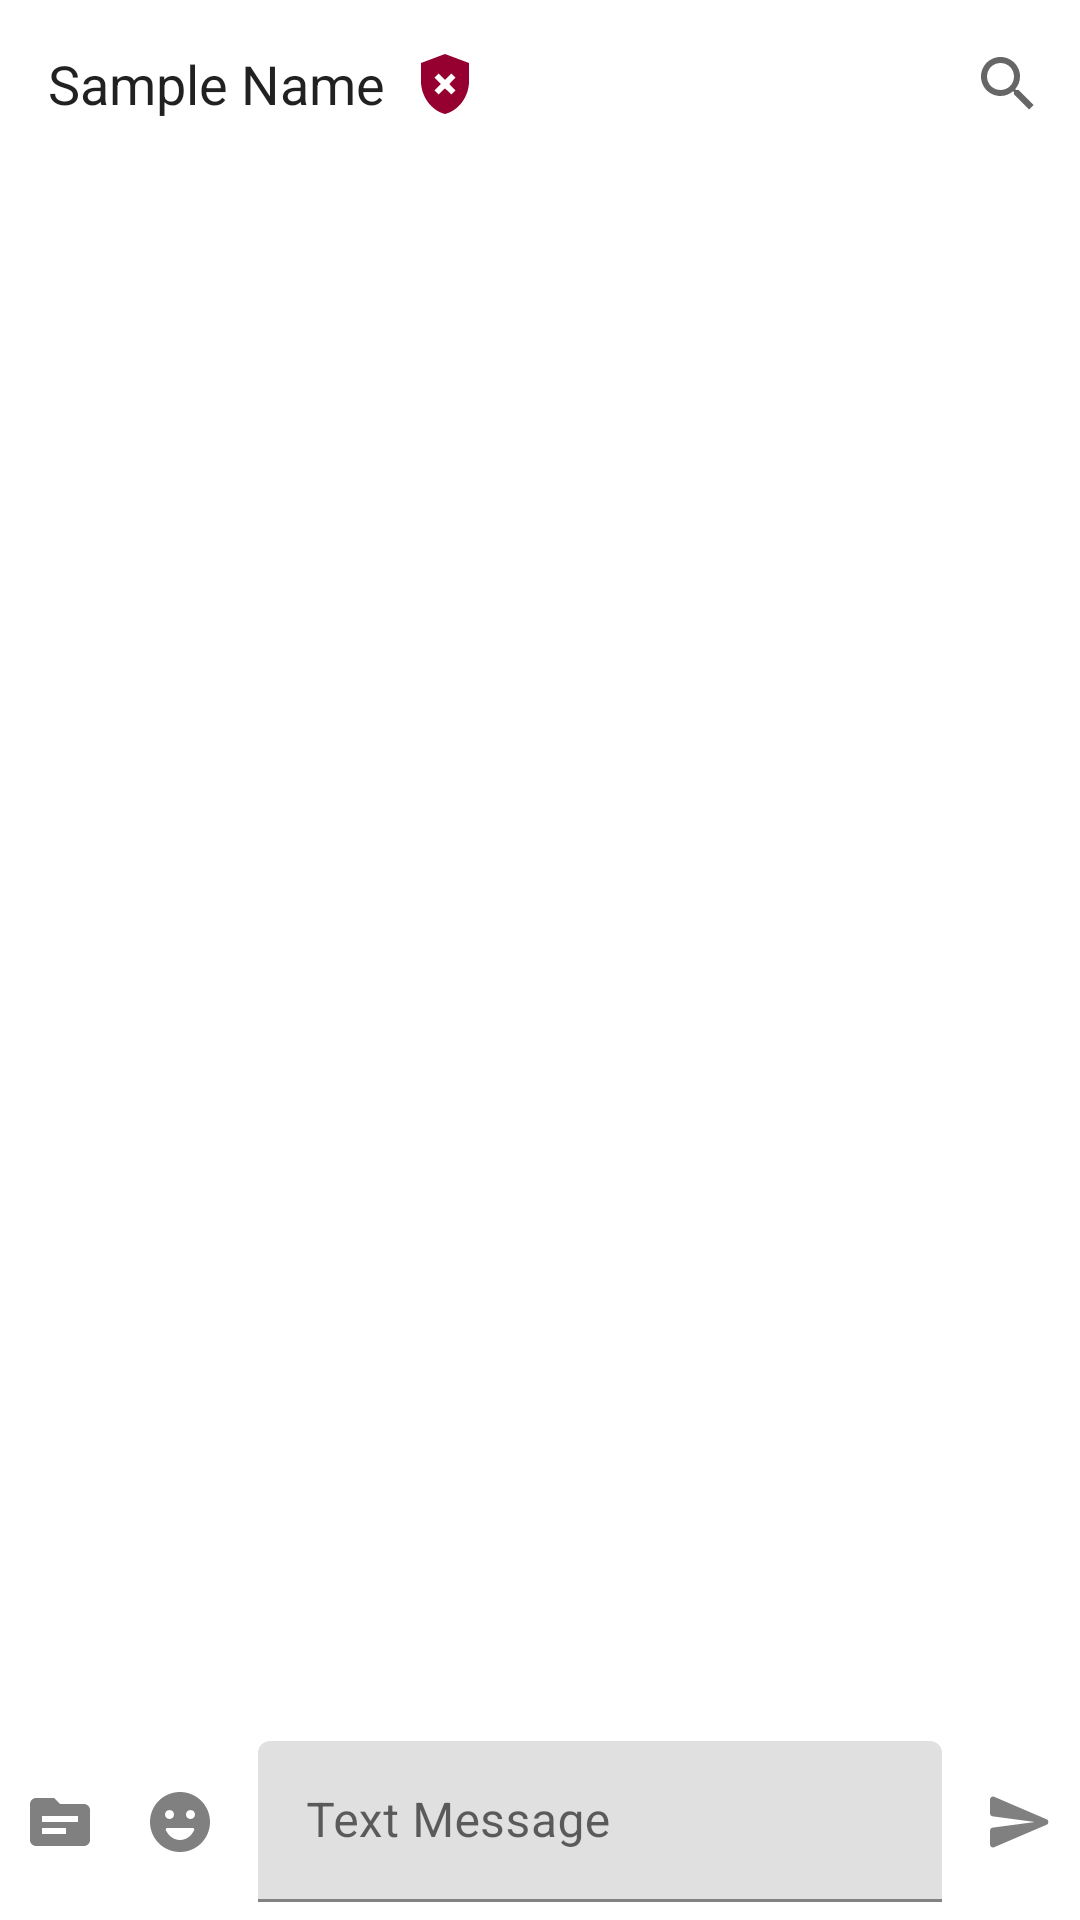

Write the Android layout XML for this screen, with the resource values it uses.
<!-- AndroidManifest.xml: application theme Theme.SMSCrypt -->
<!-- res/layout/fragment_messaging_thread.xml -->
<?xml version="1.0" encoding="utf-8"?>
<androidx.constraintlayout.widget.ConstraintLayout xmlns:android="http://schemas.android.com/apk/res/android"
    xmlns:app="http://schemas.android.com/apk/res-auto"
    xmlns:tools="http://schemas.android.com/tools"
    android:layout_width="match_parent"
    android:layout_height="match_parent"
    tools:context=".ui.messaging.MessagingThread">

    <androidx.appcompat.widget.Toolbar
        android:id="@+id/toolbar"
        android:layout_width="match_parent"
        android:layout_height="wrap_content"
        app:layout_constraintBottom_toBottomOf="parent"
        app:layout_constraintEnd_toEndOf="parent"
        app:layout_constraintHorizontal_bias="0.0"
        app:layout_constraintStart_toStartOf="parent"
        app:layout_constraintTop_toTopOf="parent"
        app:layout_constraintVertical_bias="0.0">

        <TextView
            android:layout_width="wrap_content"
            android:layout_height="wrap_content"
            android:layout_gravity="start|center_vertical"
            android:text="@string/sample_name"
            android:textAppearance="@style/TextAppearance.AppCompat.Headline"
            android:textSize="18sp" />

        <androidx.appcompat.widget.AppCompatImageView
            android:layout_width="wrap_content"
            android:layout_height="wrap_content"
            android:layout_gravity="center_vertical"
            android:padding="8dp"
            app:srcCompat="@drawable/secure_channel_disabled" />

        <androidx.appcompat.widget.SearchView
            android:id="@+id/search_chats"
            android:layout_width="wrap_content"
            android:layout_height="wrap_content"
            android:layout_gravity="end" />

    </androidx.appcompat.widget.Toolbar>

    <androidx.recyclerview.widget.RecyclerView
        android:id="@+id/chats_"
        android:layout_width="match_parent"
        android:layout_height="0dp"
        android:scrollbarAlwaysDrawVerticalTrack="true"
        android:scrollbarSize="6dp"
        android:scrollbarStyle="outsideInset"
        android:scrollbars="vertical"
        android:verticalScrollbarPosition="right"
        app:layout_constraintBottom_toTopOf="@+id/linearLayoutCompat"
        app:layout_constraintTop_toBottomOf="@+id/toolbar" />

    <androidx.appcompat.widget.LinearLayoutCompat
        android:id="@+id/linearLayoutCompat"
        android:layout_width="match_parent"
        android:layout_height="wrap_content"
        android:orientation="horizontal"
        app:layout_constraintBottom_toBottomOf="parent"
        app:layout_constraintEnd_toEndOf="parent"
        app:layout_constraintStart_toStartOf="parent">

        <androidx.appcompat.widget.AppCompatImageButton
            android:layout_width="wrap_content"
            android:layout_height="match_parent"
            android:layout_margin="8dp"
            android:background="#00000000"
            app:srcCompat="@drawable/ic_content" />

        <androidx.appcompat.widget.AppCompatImageButton
            android:layout_width="wrap_content"
            android:layout_height="match_parent"
            android:layout_margin="8dp"
            android:background="#00000000"
            app:srcCompat="@drawable/ic_emoji" />

        <com.google.android.material.textfield.TextInputLayout
            android:id="@+id/alias_layout"
            style="@style/Widget.MaterialComponents.TextInputLayout.FilledBox.Dense"
            android:layout_width="wrap_content"
            android:layout_height="wrap_content"
            android:layout_weight="1"
            android:hint="@string/text_message"
            android:padding="2dp"
            app:layout_constraintTop_toBottomOf="@+id/sign_up_anim"
            app:startIconDrawable="@drawable/ic_alias">

            <com.google.android.material.textfield.TextInputEditText
                android:id="@+id/alias_input"
                android:layout_width="match_parent"
                android:layout_height="wrap_content"
                android:layout_margin="4dp"
                android:inputType="textPersonName"
                android:maxLength="13" />

        </com.google.android.material.textfield.TextInputLayout>

        <androidx.appcompat.widget.AppCompatImageButton
            android:layout_width="wrap_content"
            android:layout_height="match_parent"
            android:layout_margin="8dp"
            android:background="#00000000"
            app:srcCompat="@drawable/ic_send" />

    </androidx.appcompat.widget.LinearLayoutCompat>

</androidx.constraintlayout.widget.ConstraintLayout>
<!-- resources referenced by this layout -->
<resources>
  <!-- drawable ic_content (drawable) -->
  <vector android:height="24dp" android:tint="#808080"
      android:viewportHeight="24" android:viewportWidth="24"
      android:width="24dp" xmlns:android="http://schemas.android.com/apk/res/android">
      <path android:fillColor="@android:color/white" android:pathData="M20,6h-8l-2,-2H4C2.9,4 2.01,4.9 2.01,6L2,18c0,1.1 0.9,2 2,2h16c1.1,0 2,-0.9 2,-2V8C22,6.9 21.1,6 20,6zM14,16H6v-2h8V16zM18,12H6v-2h12V12z"/>
  </vector>
  <!-- drawable ic_emoji (drawable) -->
  <vector android:height="24dp" android:tint="#808080"
      android:viewportHeight="24" android:viewportWidth="24"
      android:width="24dp" xmlns:android="http://schemas.android.com/apk/res/android">
      <path android:fillColor="@android:color/white" android:pathData="M11.99,2C6.47,2 2,6.48 2,12c0,5.52 4.47,10 9.99,10C17.52,22 22,17.52 22,12C22,6.48 17.52,2 11.99,2zM8.5,8C9.33,8 10,8.67 10,9.5S9.33,11 8.5,11S7,10.33 7,9.5S7.67,8 8.5,8zM16.71,14.72C15.8,16.67 14.04,18 12,18s-3.8,-1.33 -4.71,-3.28C7.13,14.39 7.37,14 7.74,14h8.52C16.63,14 16.87,14.39 16.71,14.72zM15.5,11c-0.83,0 -1.5,-0.67 -1.5,-1.5S14.67,8 15.5,8S17,8.67 17,9.5S16.33,11 15.5,11z"/>
  </vector>
  <!-- drawable ic_send (drawable) -->
  <vector android:autoMirrored="true" android:height="24dp"
      android:tint="#808080" android:viewportHeight="24"
      android:viewportWidth="24" android:width="24dp" xmlns:android="http://schemas.android.com/apk/res/android">
      <path android:fillColor="@android:color/white" android:pathData="M3.4,20.4l17.45,-7.48c0.81,-0.35 0.81,-1.49 0,-1.84L3.4,3.6c-0.66,-0.29 -1.39,0.2 -1.39,0.91L2,9.12c0,0.5 0.37,0.93 0.87,0.99L17,12 2.87,13.88c-0.5,0.07 -0.87,0.5 -0.87,1l0.01,4.61c0,0.71 0.73,1.2 1.39,0.91z"/>
  </vector>
  <!-- drawable secure_channel_disabled (drawable) -->
  <vector android:height="24dp" android:tint="#950030"
      android:viewportHeight="24" android:viewportWidth="24"
      android:width="24dp" xmlns:android="http://schemas.android.com/apk/res/android">
      <path android:fillColor="@android:color/white" android:pathData="M12,2L4,5v6.09c0,5.05 3.41,9.76 8,10.91c4.59,-1.15 8,-5.86 8,-10.91V5L12,2zM15.5,14.09l-1.41,1.41L12,13.42L9.91,15.5L8.5,14.09L10.59,12L8.5,9.91L9.91,8.5L12,10.59l2.09,-2.09l1.41,1.41L13.42,12L15.5,14.09z"/>
  </vector>
  <string name="sample_name">Sample Name</string>
  <string name="text_message">Text Message</string>
  <style name="Theme.SMSCrypt" parent="Theme.MaterialComponents.DayNight.DarkActionBar">
          
          <item name="colorPrimary">@color/purple_500</item>
          <item name="colorPrimaryVariant">@color/purple_700</item>
          <item name="colorOnPrimary">@color/white</item>
          
          <item name="colorSecondary">@color/teal_200</item>
          <item name="colorSecondaryVariant">@color/teal_700</item>
          <item name="colorOnSecondary">@color/black</item>
          
          <item name="android:statusBarColor">@color/purple_500
          </item> 
          
          <item name="windowActionBar">false</item>
          <item name="windowNoTitle">true</item>
  
          <item name="fontFamily">@font/montserrat</item>
  
          <item name="snackbarStyle">@style/PaddedSnackStyle</item>
      </style>
  <color name="purple_500">#FF6200EE</color>
  <color name="purple_700">#FF3700B3</color>
  <color name="white">#FFFFFFFF</color>
  <color name="teal_200">#FF03DAC5</color>
  <color name="teal_700">#FF018786</color>
  <color name="black">#FF000000</color>
  <style name="PaddedSnackStyle" parent="Widget.MaterialComponents.Snackbar">
          <item name="android:layout_margin">64dp</item>
      </style>
</resources>
